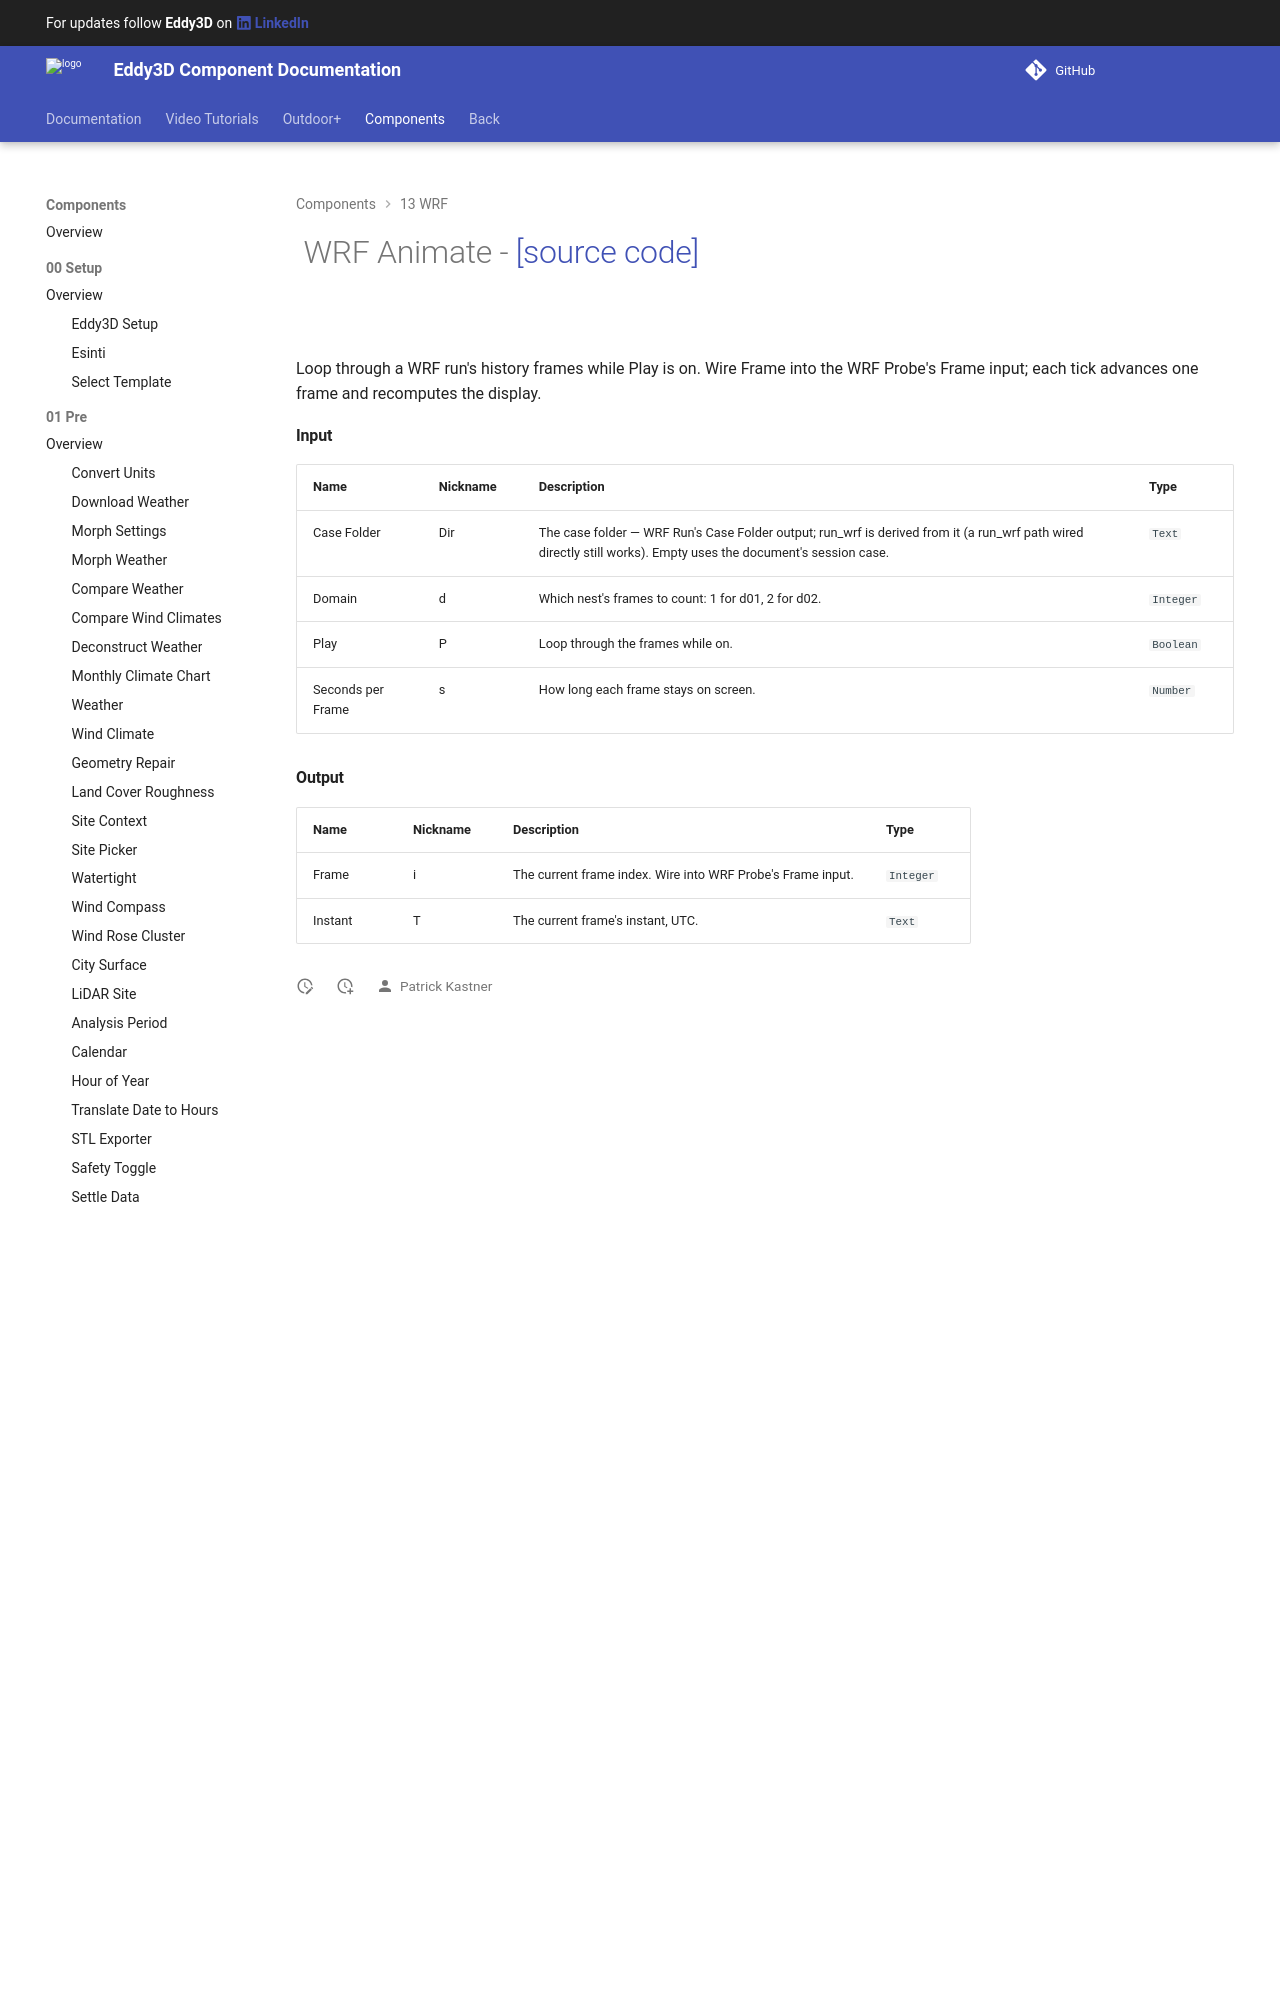

repository: Eddy3D-Dev/Eddy3D-Documentation · page: 1.22.0.827/components/WRF_Animate/index.html · generator: mkdocs

# ![](/images/icons/WRF_Animate.png) WRF Animate - [[source code]](https://github.com/Eddy3D-Dev/Eddy3D/search?q=%22WRF%20Animate%22)

![](/images/components/WRF_Animate-crop.png)

Loop through a WRF run's history frames while Play is on. Wire Frame in
